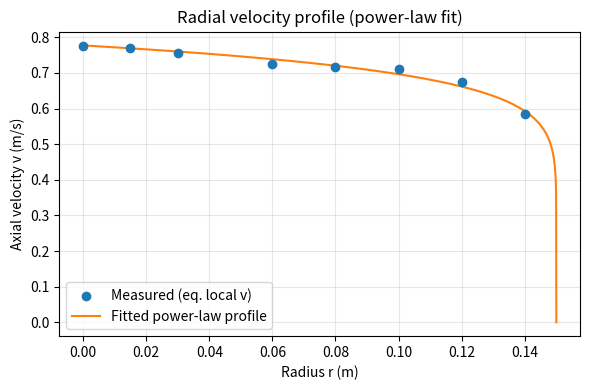

Python code for this plot:
import numpy as np
from scipy.optimize import curve_fit
import matplotlib.pyplot as plt

# ---------- 单位换算工具 ----------

def cfm_to_m3s(Q_cfm):
    """立方英尺每分钟 (cfm) -> 立方米每秒 (m^3/s)."""
    # 1 ft^3 = 0.028316846592 m^3
    return Q_cfm * 0.028316846592 / 60.0

def m3s_to_cfm(Q_m3s):
    """立方米每秒 (m^3/s) -> 立方英尺每分钟 (cfm)."""
    return Q_m3s * 60.0 / 0.028316846592


# ---------- 幂律剖面与拟合 ----------

def power_law_profile(r, v_max, n, R):
    """
    幂律速度剖面: v(r) = v_max * (1 - r/R)^n
    r: 半径 (m), 可以是 numpy 数组
    v_max: 拟合得到的中心线最大速度 (m/s)
    n: 幂指数 (>0)
    R: 管道半径 (m)
    """
    x = np.clip(1.0 - r / R, 0.0, 1.0)
    return v_max * x**n


def fit_power_law(D, r_list, v_list):
    """
    拟合幂律剖面参数 v_max 和 n

    参数:
    - D: 管道内径 (m)
    - r_list: 测点半径列表 (m)
    - v_list: 对应风速列表 (m/s)

    返回:
    - v_max_fit: 拟合得到的中心最大速度 (m/s)
    - n_fit: 拟合得到的幂指数
    """
    R = D / 2.0
    r = np.asarray(r_list, dtype=float)
    v = np.asarray(v_list, dtype=float)

    if r.shape != v.shape:
        raise ValueError("r_list 和 v_list 长度不一致")

    if np.any(r < 0):
        raise ValueError("半径 r_list 中存在小于 0 的值")

    if np.any(r > R * 1.0001):
        raise ValueError("半径 r_list 中存在大于管道半径 R 的值")

    # 按半径升序排序
    sort_idx = np.argsort(r)
    r = r[sort_idx]
    v = v[sort_idx]

    # 初始猜测
    v_max0 = float(np.max(v))  # 最大测得速度作为 v_max 初值
    n0 = 7.0                   # 经验初值

    def model(r, v_max, n):
        return power_law_profile(r, v_max, n, R)

    # 给参数设置边界, 防止拟合发散
    bounds_lower = [0.1 * max(v_max0, 0.01), 0.1]
    bounds_upper = [10.0 * max(v_max0, 0.01), 50.0]

    popt, pcov = curve_fit(
        model,
        r,
        v,
        p0=[v_max0, n0],
        bounds=(bounds_lower, bounds_upper),
        maxfev=10000
    )

    v_max_fit, n_fit = popt
    return float(v_max_fit), float(n_fit), r, v  # 返回排序后的 r, v 方便画图


# ---------- 主接口：从仪器显示风量 -> 真实风量 + 画图 ----------

def compute_true_flow_from_cfm(
    D,
    r_list,
    Q_cfm_list,
    num_points_integral=1000,
    make_plot=True
):
    """
    已知：仪器在不同半径 r_i 位置显示的风量 Q_display_i (cfm)，
    仪器是用 v_local * A 直接算的，所以：
      v_local(r_i) = Q_display_i(m^3/s) / A

    步骤：
      1. 把 Q_display_i (cfm) 转成 m^3/s
      2. 用 A = π (D/2)^2 求出每个点的等效局部风速 v_i (m/s)
      3. 用 (r_i, v_i) 做幂律拟合，得到 v_max, n
      4. 在 [0, R] 上积分 v(r) 计算真实风量 Q_true (m^3/s)
      5. 可选：画出测点与拟合的幂律曲线

    参数:
    - D: 管道内径 (m)
    - r_list: 测点半径列表 (m)
    - Q_cfm_list: 对应半径处仪器显示的风量 (cfm)
    - num_points_integral: 数值积分在 [0, R] 上的细分点数
    - make_plot: 是否画图 (Jupyter 中推荐设为 True)

    返回:
    - Q_true_m3s: 拟合剖面积分得到的真实风量 (m^3/s)
    - Q_true_cfm: 同上, 转成 cfm
    - v_max_fit: 拟合出的中心线最大风速 (m/s)
    - n_fit: 拟合出的幂指数
    """
    R = D / 2.0
    A = np.pi * R**2  # 截面积 (m^2)

    r = np.asarray(r_list, dtype=float)
    Q_cfm = np.asarray(Q_cfm_list, dtype=float)

    if r.shape != Q_cfm.shape:
        raise ValueError("r_list 和 Q_cfm_list 长度不一致")

    # 1. cfm -> m^3/s
    Q_m3s = cfm_to_m3s(Q_cfm)

    # 2. 等效局部风速 v_i = Q_i / A
    v_local = Q_m3s / A  # m/s

    # 3. 拟合幂律参数 (顺带拿到排序后的 r_sorted, v_sorted)
    v_max_fit, n_fit, r_sorted, v_sorted = fit_power_law(D, r, v_local)

    # 4. 积分计算真实风量
    r_fine = np.linspace(0.0, R, num_points_integral)
    v_fine = power_law_profile(r_fine, v_max_fit, n_fit, R)
    integrand = v_fine * r_fine
    Q_true_m3s = 2.0 * np.pi * np.trapz(integrand, r_fine)
    Q_true_cfm = m3s_to_cfm(Q_true_m3s)

    # 5. 画图（在 Jupyter 中会自动 inline 显示）
    if make_plot:
        plt.figure(figsize=(6, 4))
        # 实测等效局部风速散点
        plt.scatter(r_sorted, v_sorted, color='C0', label='Measured (eq. local v)', zorder=3)
        # 拟合曲线
        plt.plot(r_fine, v_fine, color='C1', label='Fitted power-law profile')
        plt.xlabel('Radius r (m)')
        plt.ylabel('Axial velocity v (m/s)')
        plt.title('Radial velocity profile (power-law fit)')
        plt.grid(True, alpha=0.3)
        plt.legend()
        plt.tight_layout()
        plt.show()

    return Q_true_m3s, Q_true_cfm, v_max_fit, n_fit


# ---------- 示例：在 Jupyter 里直接运行 ----------

if __name__ == "__main__":
    # 圆形风管直径 0.30 m
    D = 0.30  # m

    # 测点半径 (m)
    r_list = [0.00, 0.015, 0.03, 0.06, 0.08, 0.1, 0.12, 0.14]

    # 仪器在这些点显示的风量 (cfm) 
    Q_cfm_list = [116.4, 115.44, 113.36, 108.48, 107.36, 106.68, 101.03, 87.75]

    Q_true_m3s, Q_true_cfm, v_max_fit, n_fit = compute_true_flow_from_cfm(
        D,
        r_list,
        Q_cfm_list,
        num_points_integral=2000,
        make_plot=True
    )

    print("拟合得到的速度剖面参数：")
    print(f"  v_max_fit = {v_max_fit:.3f} m/s")
    print(f"  n_fit     = {n_fit:.3f}")

    print("\n幂律拟合 + 积分得到的真实风量：")
    print(f"  Q_true    = {Q_true_m3s:.6f} m^3/s")
    print(f"  Q_true    = {Q_true_cfm:.3f} cfm")